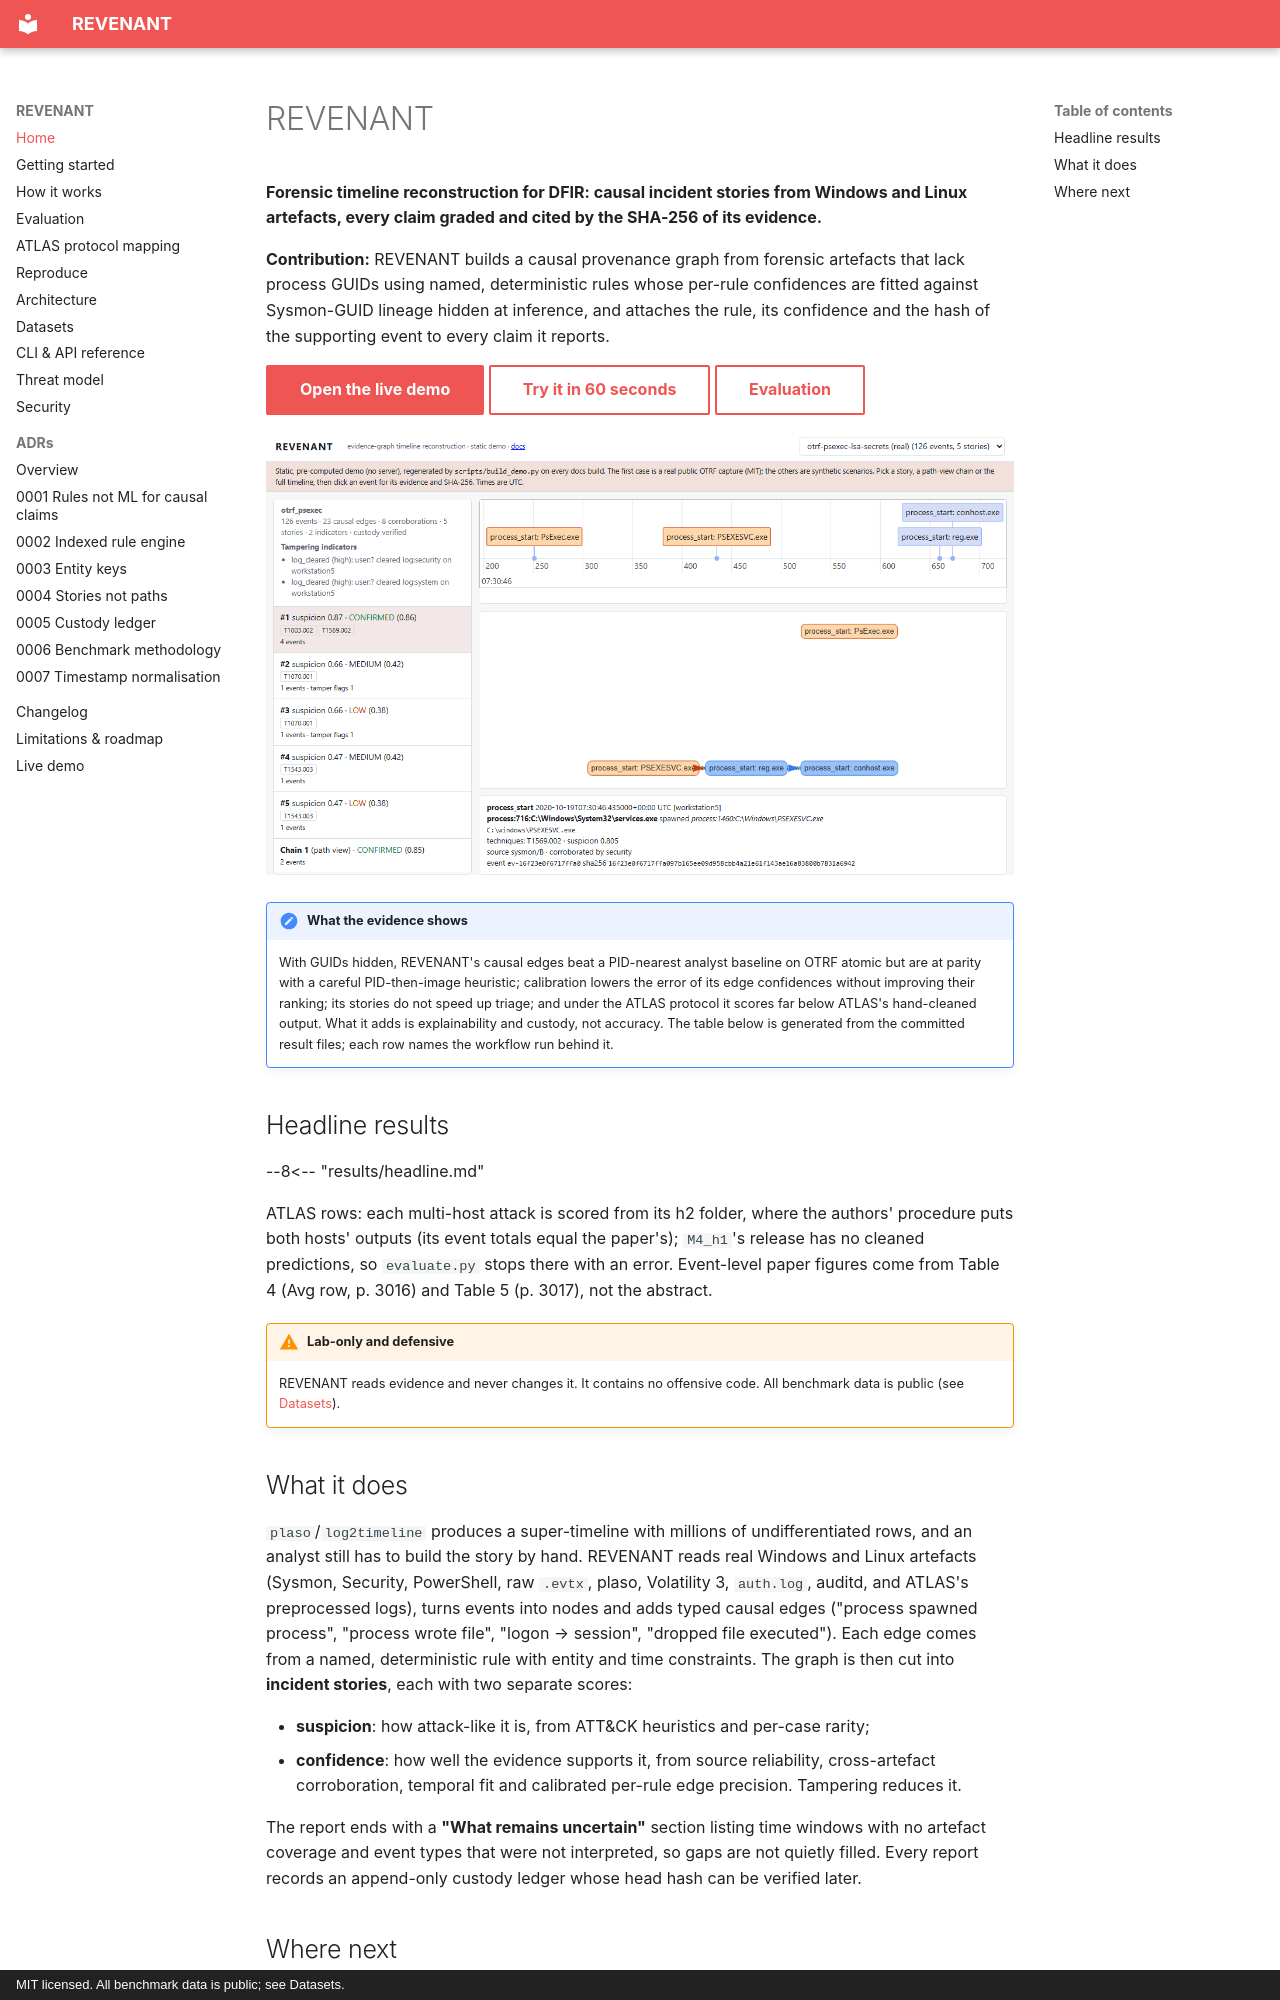

repository: rakshit-737/revenant · page: index.html · generator: mkdocs · copyright: MIT licensed. All benchmark data is public; see Datasets.

# REVENANT

**Forensic timeline reconstruction for DFIR: causal incident stories from Windows and Linux
artefacts, every claim graded and cited by the SHA-256 of its evidence.**

**Contribution:** REVENANT builds a causal provenance graph from forensic artefacts that lack
process GUIDs using named, deterministic rules whose per-rule confidences are fitted against
Sysmon-GUID lineage hidden at inference, and attaches the rule, its confidence and the hash of
the supporting event to every claim it reports.

[Open the live demo](demo/index.html){ .md-button .md-button--primary }
[Try it in 60 seconds](getting-started.md#try-it-in-60-seconds){ .md-button }
[Evaluation](evaluation.md){ .md-button }

[![REVENANT demo: the real OTRF PsExec capture as a ranked story with timeline, causal graph and evidence hashes](img/demo.png)](demo/index.html)

!!! note "What the evidence shows"
    With GUIDs hidden, REVENANT's causal edges beat a PID-nearest analyst baseline on OTRF
    atomic but are at parity with a careful PID-then-image heuristic; calibration lowers the
    error of its edge confidences without improving their ranking; its stories do not speed up
    triage; and under the ATLAS protocol it scores far below ATLAS's hand-cleaned output. What it
    adds is explainability and custody, not accuracy. The table below is generated from the
    committed result files; each row names the workflow run behind it.

## Headline results

--8<-- "results/headline.md"

ATLAS rows: each multi-host attack is scored from its h2 folder, where the authors' procedure puts both hosts' outputs (its event totals equal the paper's); `M4_h1`'s release has no cleaned predictions, so `evaluate.py` stops there with an error. Event-level paper figures come from Table 4 (Avg row, p. 3016) and Table 5 (p. 3017), not the abstract.

!!! warning "Lab-only and defensive"
    REVENANT reads evidence and never changes it. It contains no offensive code. All
    benchmark data is public (see [Datasets](datasets.md)).

## What it does

`plaso`/`log2timeline` produces a super-timeline with millions of undifferentiated rows, and
an analyst still has to build the story by hand. REVENANT reads real Windows and Linux
artefacts (Sysmon, Security, PowerShell, raw `.evtx`, plaso, Volatility 3, `auth.log`,
auditd, and ATLAS's preprocessed logs), turns events into nodes and adds typed causal edges
("process spawned process", "process wrote file", "logon → session", "dropped file executed").
Each edge comes from a named, deterministic rule with entity and time constraints. The graph is
then cut into **incident stories**, each with two separate scores:

- **suspicion**: how attack-like it is, from ATT&CK heuristics and per-case rarity;
- **confidence**: how well the evidence supports it, from source reliability, cross-artefact
  corroboration, temporal fit and calibrated per-rule edge precision. Tampering reduces it.

The report ends with a **"What remains uncertain"** section listing time windows with no
artefact coverage and event types that were not interpreted, so gaps are not quietly filled.
Every report records an append-only custody ledger whose head hash can be verified later.
